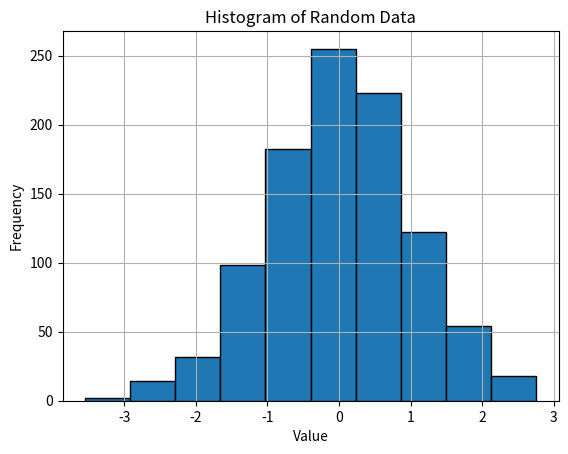

The matplotlib source for this figure:
# Create Histogram Using NumPy
# import numpy as np
# data = np.random.randn(1000)
# hist, bins = np.histogram(data, bins=10)
# print("Histogram:", hist)
# print("Bins:",bins)
import numpy as np
import matplotlib.pyplot as plt

data = np.random.randn(1000)

plt.hist(data, bins=10, edgecolor='black')
plt.title("Histogram of Random Data")
plt.xlabel("Value")
plt.ylabel("Frequency")
plt.grid(True)

plt.show()
